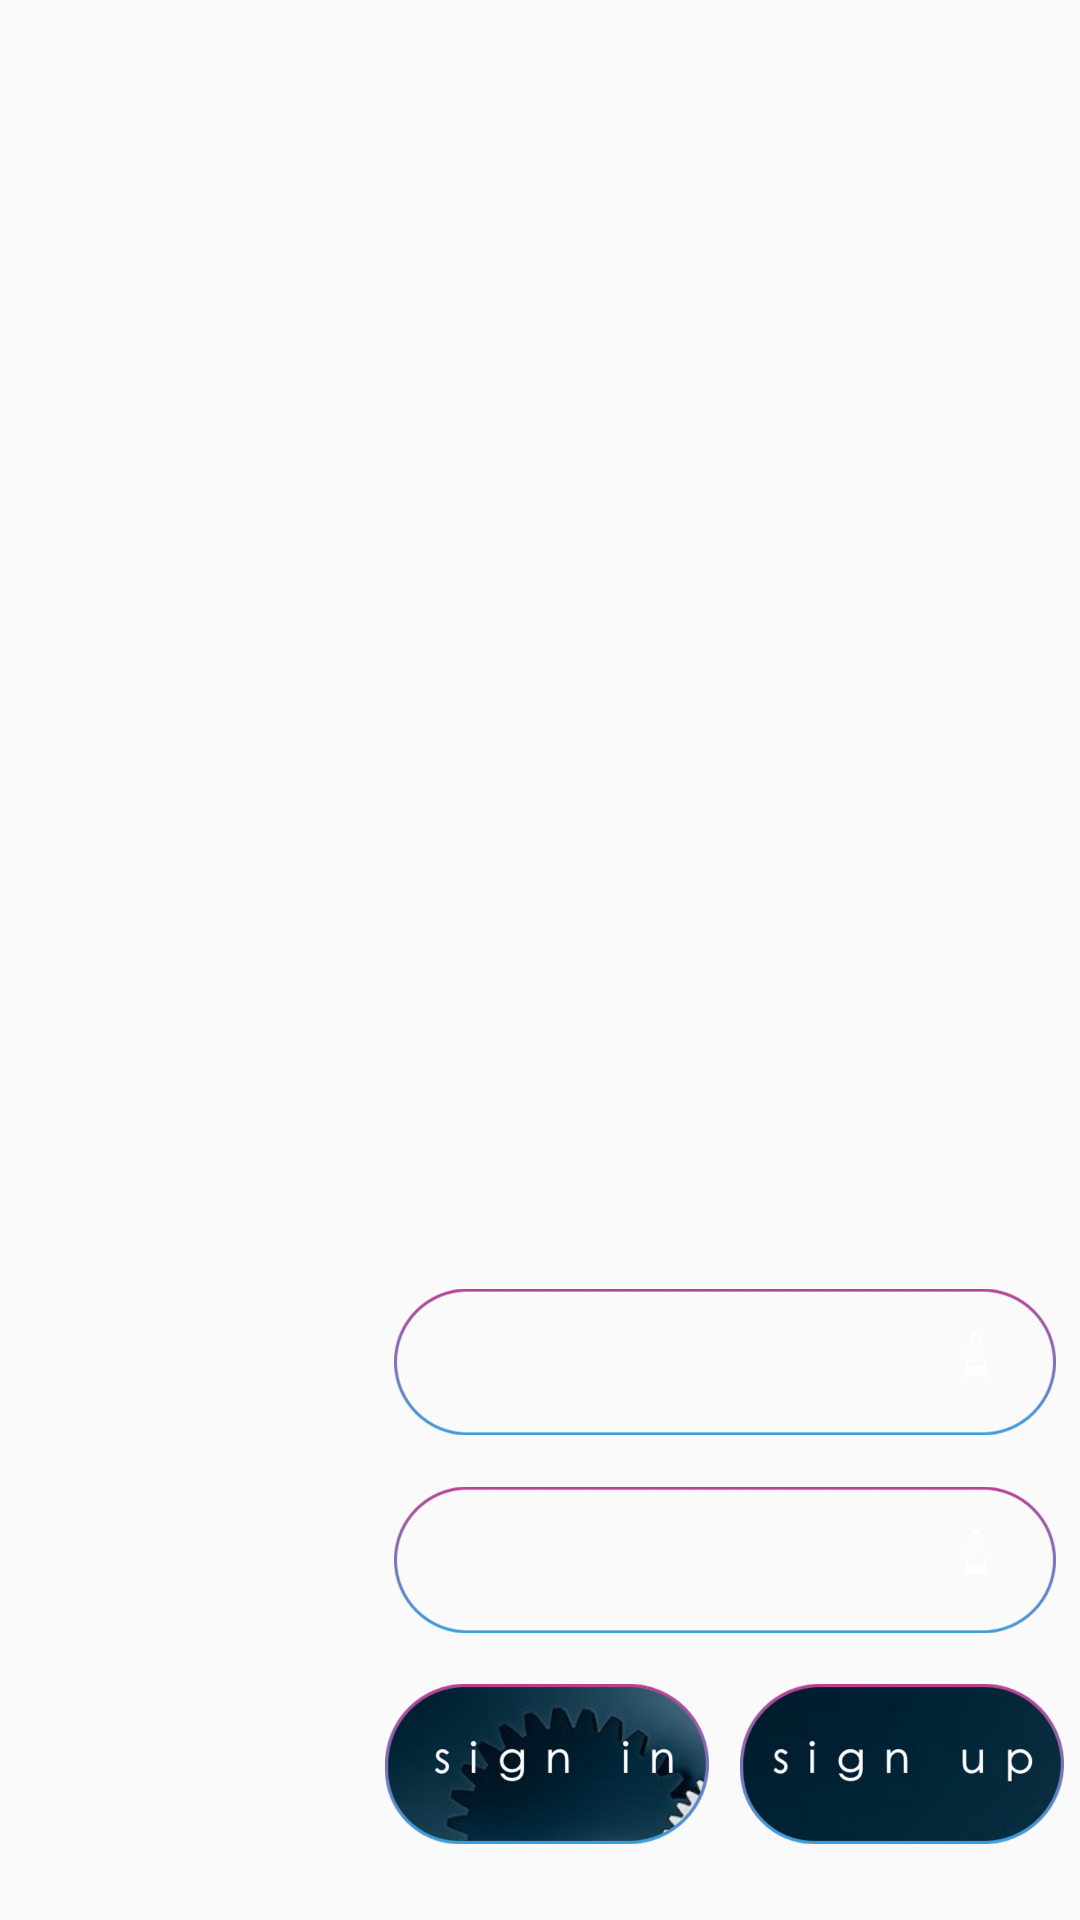

Write the Android layout XML for this screen, with the resource values it uses.
<!-- AndroidManifest.xml: application theme AppTheme -->
<!-- res/layout/activity_login_page.xml -->
<?xml version="1.0" encoding="utf-8"?>
<android.support.constraint.ConstraintLayout xmlns:android="http://schemas.android.com/apk/res/android"
    xmlns:app="http://schemas.android.com/apk/res-auto"
    xmlns:tools="http://schemas.android.com/tools"
    android:layout_width="match_parent"
    android:layout_height="match_parent"
    android:background="@drawable/mobile_copy"
    tools:context="ind.david.beatpermintue.LoginPage"


    >

    <android.support.constraint.Guideline
        android:id="@+id/guideline27"
        android:layout_width="wrap_content"
        android:layout_height="wrap_content"
        android:orientation="horizontal"
        app:layout_constraintGuide_percent="0.6515625" />

    <android.support.constraint.Guideline
        android:id="@+id/guideline28"
        android:layout_width="wrap_content"
        android:layout_height="wrap_content"
        android:orientation="vertical"
        app:layout_constraintGuide_percent="0.3" />

    <ImageView
        android:id="@+id/usernamebox"
        android:layout_width="0dp"
        android:layout_height="58dp"
        android:layout_marginEnd="8dp"
        android:layout_marginTop="8dp"
        app:layout_constraintEnd_toEndOf="parent"
        app:layout_constraintHorizontal_bias="0.858"
        app:layout_constraintStart_toStartOf="@+id/guideline30"
        app:layout_constraintTop_toTopOf="@+id/guideline27"
        app:srcCompat="@drawable/username" />

    <ImageView
        android:id="@+id/passwordbox"
        android:layout_width="0dp"
        android:layout_height="58dp"
        android:layout_marginEnd="8dp"
        android:layout_marginTop="8dp"
        app:layout_constraintEnd_toEndOf="parent"
        app:layout_constraintHorizontal_bias="1.0"
        app:layout_constraintStart_toStartOf="@+id/guideline30"
        app:layout_constraintTop_toBottomOf="@+id/usernamebox"
        app:srcCompat="@drawable/username" />

    <android.support.constraint.Guideline
        android:id="@+id/guideline29"
        android:layout_width="wrap_content"
        android:layout_height="wrap_content"
        android:orientation="vertical"
        app:layout_constraintGuide_percent="0.9557292" />

    <android.support.constraint.Guideline
        android:id="@+id/guideline30"
        android:layout_width="wrap_content"
        android:layout_height="wrap_content"
        android:orientation="vertical"
        app:layout_constraintGuide_percent="0.36458334" />

    <android.support.constraint.Guideline
        android:id="@+id/guideline31"
        android:layout_width="wrap_content"
        android:layout_height="wrap_content"
        android:orientation="vertical"
        app:layout_constraintGuide_percent="0.6692708" />

    <ImageView
        android:id="@+id/signupbtn"
        android:layout_width="108dp"
        android:layout_height="78dp"
        android:layout_marginEnd="8dp"
        android:layout_marginStart="8dp"
        app:layout_constraintEnd_toEndOf="parent"
        app:layout_constraintStart_toStartOf="@+id/guideline31"
        app:layout_constraintTop_toBottomOf="@+id/passwordbox"
        app:srcCompat="@drawable/signup" />

    <ImageView
        android:onClick="signmein"
        android:id="@+id/signinbtn"
        android:layout_width="108dp"
        android:layout_height="78dp"
        android:layout_marginEnd="8dp"
        app:layout_constraintEnd_toStartOf="@+id/guideline31"
        app:layout_constraintStart_toStartOf="@+id/guideline30"
        app:layout_constraintTop_toBottomOf="@+id/passwordbox"
        app:srcCompat="@drawable/singin" />

    <android.support.constraint.Guideline
        android:id="@+id/guideline32"
        android:layout_width="wrap_content"
        android:layout_height="wrap_content"
        android:orientation="vertical"
        app:layout_constraintGuide_percent="0.43229166" />

    <android.support.constraint.Guideline
        android:id="@+id/guideline33"
        android:layout_width="wrap_content"
        android:layout_height="wrap_content"
        android:orientation="vertical"
        app:layout_constraintGuide_percent="0.875" />

    <EditText
        android:id="@+id/passwordInput"
        android:layout_width="0dp"
        android:layout_height="wrap_content"
        android:layout_marginBottom="8dp"
        android:layout_marginTop="8dp"
        android:background="@null"
        android:ems="10"
        android:gravity="center"
        android:inputType="textPassword"
        android:textColor="@android:color/background_light"
        app:layout_constraintBottom_toTopOf="@+id/guideline37"
        app:layout_constraintEnd_toStartOf="@+id/guideline33"
        app:layout_constraintHorizontal_bias="0.0"
        app:layout_constraintStart_toStartOf="@+id/guideline32"
        app:layout_constraintTop_toTopOf="@+id/guideline36" />

    <EditText
        android:id="@+id/usernameinput3"
        android:layout_width="0dp"
        android:layout_height="wrap_content"
        android:layout_marginBottom="8dp"
        android:layout_marginTop="8dp"
        android:background="@null"
        android:ems="10"
        android:gravity="center"
        android:inputType="textEmailAddress"
        android:textColor="@android:color/background_light"
        app:layout_constraintBottom_toTopOf="@+id/guideline35"
        app:layout_constraintEnd_toStartOf="@+id/guideline33"
        app:layout_constraintStart_toStartOf="@+id/guideline32"
        app:layout_constraintTop_toTopOf="@+id/guideline34" />

    <android.support.constraint.Guideline
        android:id="@+id/guideline34"
        android:layout_width="wrap_content"
        android:layout_height="wrap_content"
        android:orientation="horizontal"
        app:layout_constraintGuide_percent="0.6828125" />

    <android.support.constraint.Guideline
        android:id="@+id/guideline35"
        android:layout_width="wrap_content"
        android:layout_height="wrap_content"
        android:orientation="horizontal"
        app:layout_constraintGuide_percent="0.7390625" />

    <android.support.constraint.Guideline
        android:id="@+id/guideline36"
        android:layout_width="wrap_content"
        android:layout_height="wrap_content"
        android:orientation="horizontal"
        app:layout_constraintGuide_percent="0.7828125" />

    <android.support.constraint.Guideline
        android:id="@+id/guideline37"
        android:layout_width="wrap_content"
        android:layout_height="wrap_content"
        android:orientation="horizontal"
        app:layout_constraintGuide_percent="0.84375" />

</android.support.constraint.ConstraintLayout>
<!-- resources referenced by this layout -->
<resources>
  <!-- drawable signup: png bitmap (drawable-hdpi, 21579 bytes) -->
  <!-- drawable singin: png bitmap (drawable-hdpi, 53074 bytes) -->
  <!-- drawable username: png bitmap (drawable-hdpi, 12402 bytes) -->
  <style name="AppTheme" parent="Theme.AppCompat.Light.NoActionBar">
          
          <item name="colorPrimary">@color/colorPrimary</item>
          <item name="colorPrimaryDark">@color/colorPrimaryDark</item>
          <item name="colorAccent">@color/colorAccent</item>
  
  
  
  
          <item name="android:windowTranslucentStatus">true</item>
          <item name="android:windowTranslucentNavigation">true</item>
  
  
      </style>
  <!-- not gathered from this repository: default colours our renderer supplied (Android Studio template values) -->
  <color name="colorPrimary">#FF6200EE</color>
  <color name="colorPrimaryDark">#FF3700B3</color>
  <color name="colorAccent">#FF03DAC5</color>
</resources>
